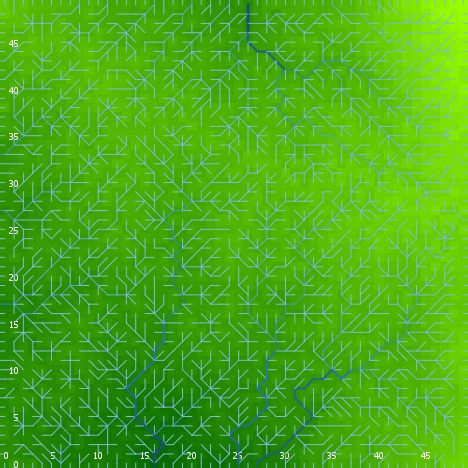

The file beside this chart, header and first rows:
export-world data (NetLogo 6.0.4)
land.nlogo
01/13/2020 23:38:38:973 +0000
RANDOM STATE
0 0 -1727483681 444 0.8563929283861322 f…
GLOBALS
min-pxcor, max-pxcor, min-pycor, max-pycor, perspective, subject, nextIndex, directed-links, ticks, algorithm-style, continentality, display-mode, do-fill-sinks, elevationdistribution, elevationnoise, elevationsmoothstep, featureanglerange, landoceanratio, maxdist, maxelevation, minelevation, numcontinents, numoceans, numranges
0, 49, 0, 49, 0, nobody, 2600, "UNDIRECTED", -1, "C#", 1912, "terrain", true, [0.5927320862721389 0.7964486220413803 0…, 0.5435, 1, 2.682, 1, 34.65, 1.439, 0.02201, 6, 2, 0
TURTLES
who, color, heading, xcor, ycor, shape, label, label-color, breed, hidden?, size, pen-size, pen-mode, points
0, 105, 86, 5, 24, "default", "", 9.9, {breed flowholders}, true, 1, 1, "up", 
1, 115, 164, 48, 19, "default", "", 9.9, {breed flowholders}, true, 1, 1, "up", 
2, 105, 157, 4, 32, "default", "", 9.9, {breed flowholders}, true, 1, 1, "up", 
3, 5, 322, 2, 40, "default", "", 9.9, {breed flowholders}, true, 1, 1, "up", 
4, 15, 90, 33, 1, "default", "", 9.9, {breed flowholders}, true, 1, 1, "up", 
5, 85, 103, 38, 10, "default", "", 9.9, {breed flowholders}, true, 1, 1, "up", 
6, 65, 148, 48, 3, "default", "", 9.9, {breed flowholders}, true, 1, 1, "up", 
7, 135, 210, 33, 30, "default", "", 9.9, {breed flowholders}, true, 1, 1, "up", 
8, 45, 162, 46, 46, "default", "", 9.9, {breed flowholders}, true, 1, 1, "up", 
9, 65, 278, 45, 4, "default", "", 9.9, {breed flowholders}, true, 1, 1, "up", 
10, 96.98, 180, 5, 0, "line half", "", 9.9, {breed flowholders}, false, 1, 1, "up", 
11, 25, 286, 32, 47, "default", "", 9.9, {breed flowholders}, true, 1, 1, "up", 
12, 135, 259, 46, 21, "default", "", 9.9, {breed flowholders}, true, 1, 1, "up", 
13, 65, 245, 22, 23, "default", "", 9.9, {breed flowholders}, true, 1, 1, "up", 
14, 95, 324, 11, 33, "default", "", 9.9, {breed flowholders}, true, 1, 1, "up", 
15, 75, 8, 31, 17, "default", "", 9.9, {breed flowholders}, true, 1, 1, "up", 
16, 45, 161, 33, 47, "default", "", 9.9, {breed flowholders}, true, 1, 1, "up", 
17, 97, 0, 42, 49, "line half", "", 9.9, {breed flowholders}, false, 1, 1, "up", 
18, 135, 314, 47, 3, "default", "", 9.9, {breed flowholders}, true, 1, 1, "up", 
19, 105, 296, 45, 19, "default", "", 9.9, {breed flowholders}, true, 1, 1, "up", 
20, 115, 3, 33, 28, "default", "", 9.9, {breed flowholders}, true, 1, 1, "up", 
21, 45, 202, 17, 5, "default", "", 9.9, {breed flowholders}, true, 1, 1, "up", 
22, 97, 180, 39, 0, "line half", "", 9.9, {breed flowholders}, false, 1, 1, "up", 
23, 85, 94, 21, 19, "default", "", 9.9, {breed flowholders}, true, 1, 1, "up", 
24, 125, 65, 34, 3, "default", "", 9.9, {breed flowholders}, true, 1, 1, "up", 
25, 65, 290, 12, 3, "default", "", 9.9, {breed flowholders}, true, 1, 1, "up", 
26, 35, 236, 18, 23, "default", "", 9.9, {breed flowholders}, true, 1, 1, "up", 
27, 75, 129, 11, 25, "default", "", 9.9, {breed flowholders}, true, 1, 1, "up", 
28, 97, 90, 49, 44, "line half", "", 9.9, {breed flowholders}, false, 1, 1, "up", 
29, 45, 355, 47, 40, "default", "", 9.9, {breed flowholders}, true, 1, 1, "up", 
30, 15, 111, 44, 40, "default", "", 9.9, {breed flowholders}, true, 1, 1, "up", 
31, 85, 11, 45, 35, "default", "", 9.9, {breed flowholders}, true, 1, 1, "up", 
32, 85, 35, 34, 21, "default", "", 9.9, {breed flowholders}, true, 1, 1, "up", 
33, 97, 0, 37, 49, "line half", "", 9.9, {breed flowholders}, false, 1, 1, "up", 
34, 96.91, 180, 4, 0, "line half", "", 9.9, {breed flowholders}, false, 1, 1, "up", 
35, 95, 298, 32, 28, "default", "", 9.9, {breed flowholders}, true, 1, 1, "up", 
36, 5, 120, 13, 28, "default", "", 9.9, {breed flowholders}, true, 1, 1, "up", 
37, 115, 58, 14, 27, "default", "", 9.9, {breed flowholders}, true, 1, 1, "up", 
38, 105, 215, 8, 29, "default", "", 9.9, {breed flowholders}, true, 1, 1, "up", 
39, 15, 43, 2, 4, "default", "", 9.9, {breed flowholders}, true, 1, 1, "up", 
40, 25, 243, 15, 10, "default", "", 9.9, {breed flowholders}, true, 1, 1, "up", 
41, 15, 184, 39, 4, "default", "", 9.9, {breed flowholders}, true, 1, 1, "up", 
42, 95, 145, 33, 26, "default", "", 9.9, {breed flowholders}, true, 1, 1, "up", 
43, 55, 216, 13, 48, "default", "", 9.9, {breed flowholders}, true, 1, 1, "up", 
44, 55, 271, 11, 21, "default", "", 9.9, {breed flowholders}, true, 1, 1, "up", 
45, 5, 26, 32, 23, "default", "", 9.9, {breed flowholders}, true, 1, 1, "up", 
46, 5, 195, 35, 8, "default", "", 9.9, {breed flowholders}, true, 1, 1, "up", 
47, 105, 347, 20, 46, "default", "", 9.9, {breed flowholders}, true, 1, 1, "up", 
48, 55, 339, 27, 38, "default", "", 9.9, {breed flowholders}, true, 1, 1, "up", 
49, 65, 87, 9, 17, "default", "", 9.9, {breed flowholders}, true, 1, 1, "up", 
50, 95, 214, 41, 43, "default", "", 9.9, {breed flowholders}, true, 1, 1, "up", 
... 7,501 more rows
